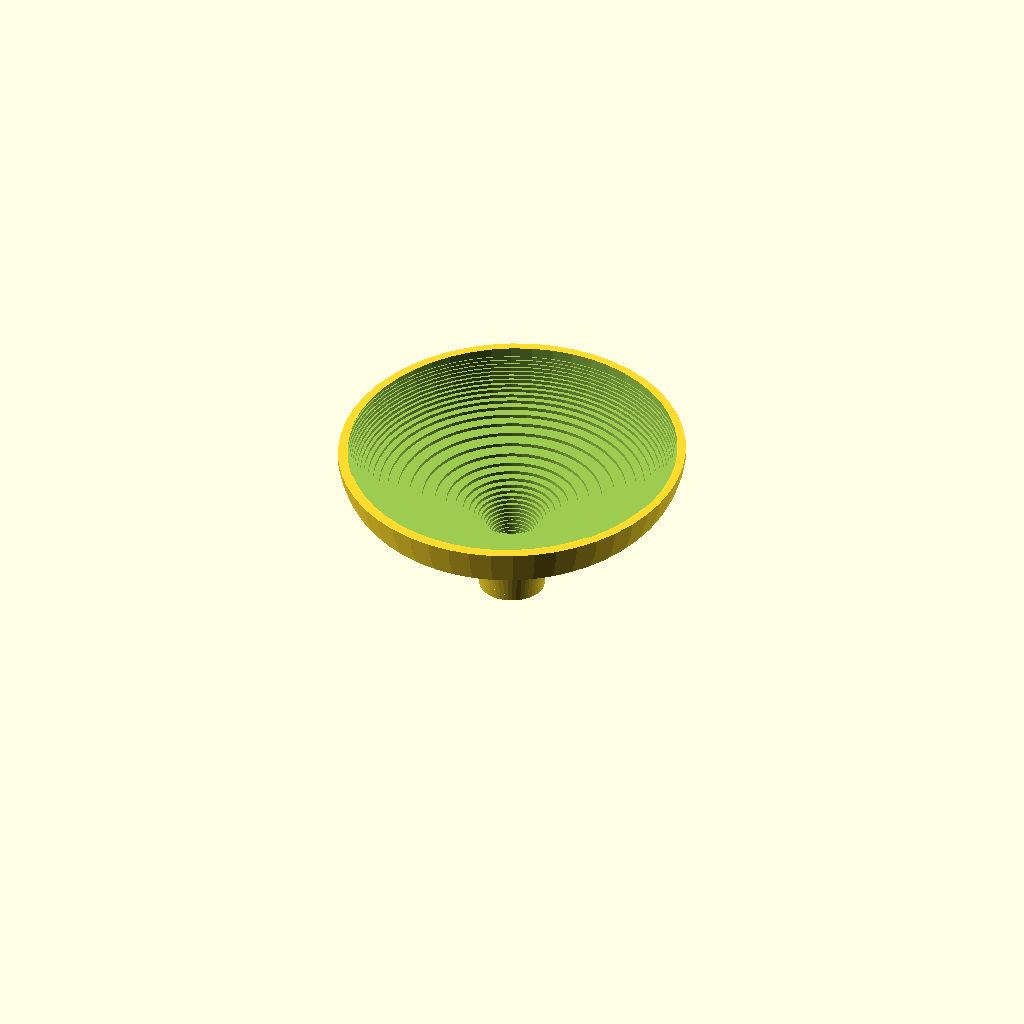
Cell 1: rendered with the file's own defaults.
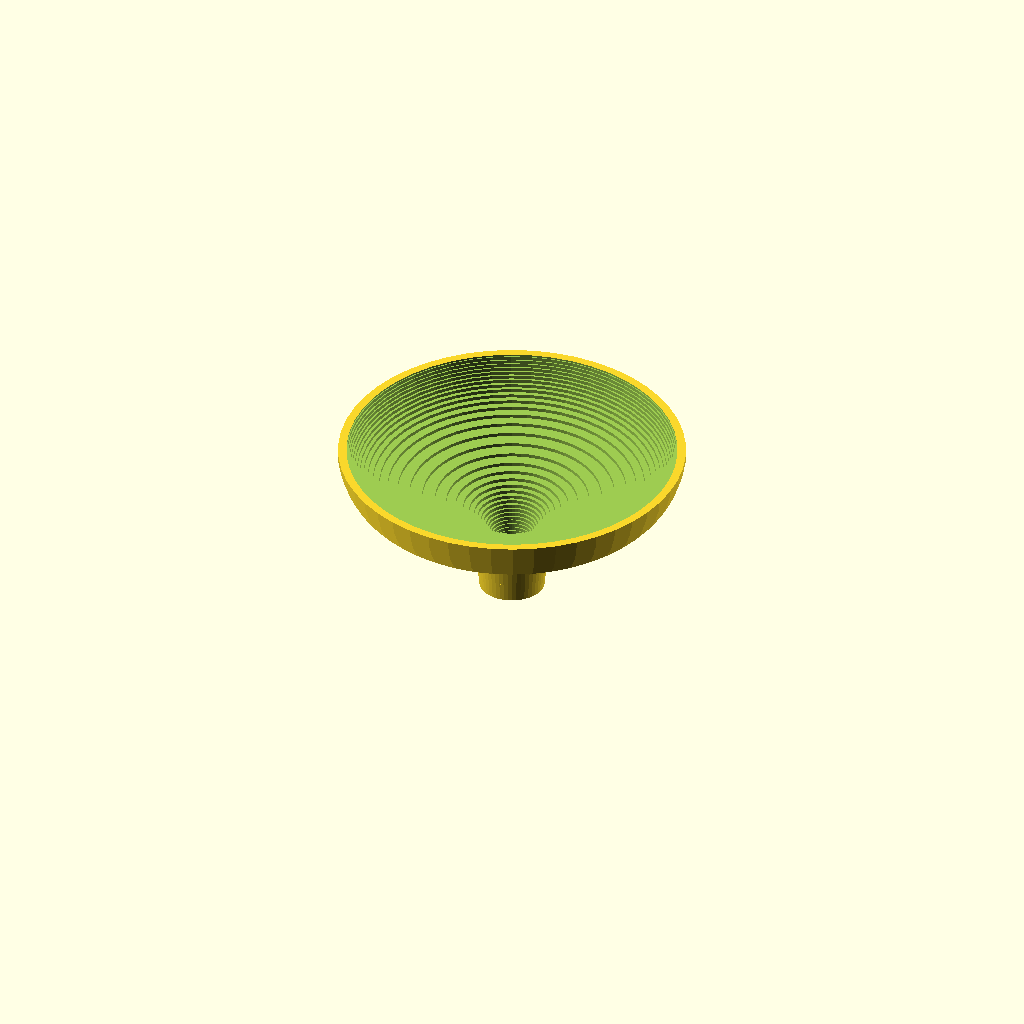
Cell 2: rotate_angle = 0 (everything else at default).
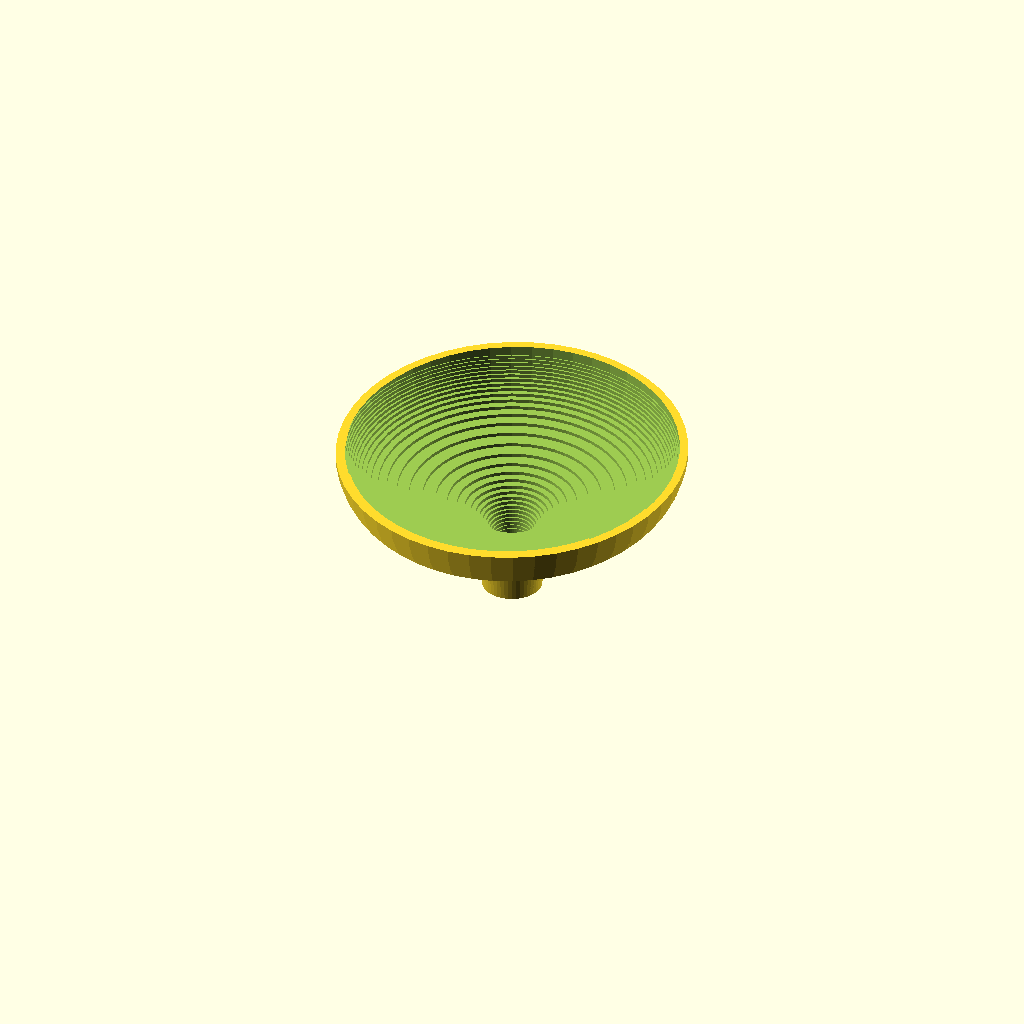
Cell 3 — tendency set to 0, the other parameters unchanged.
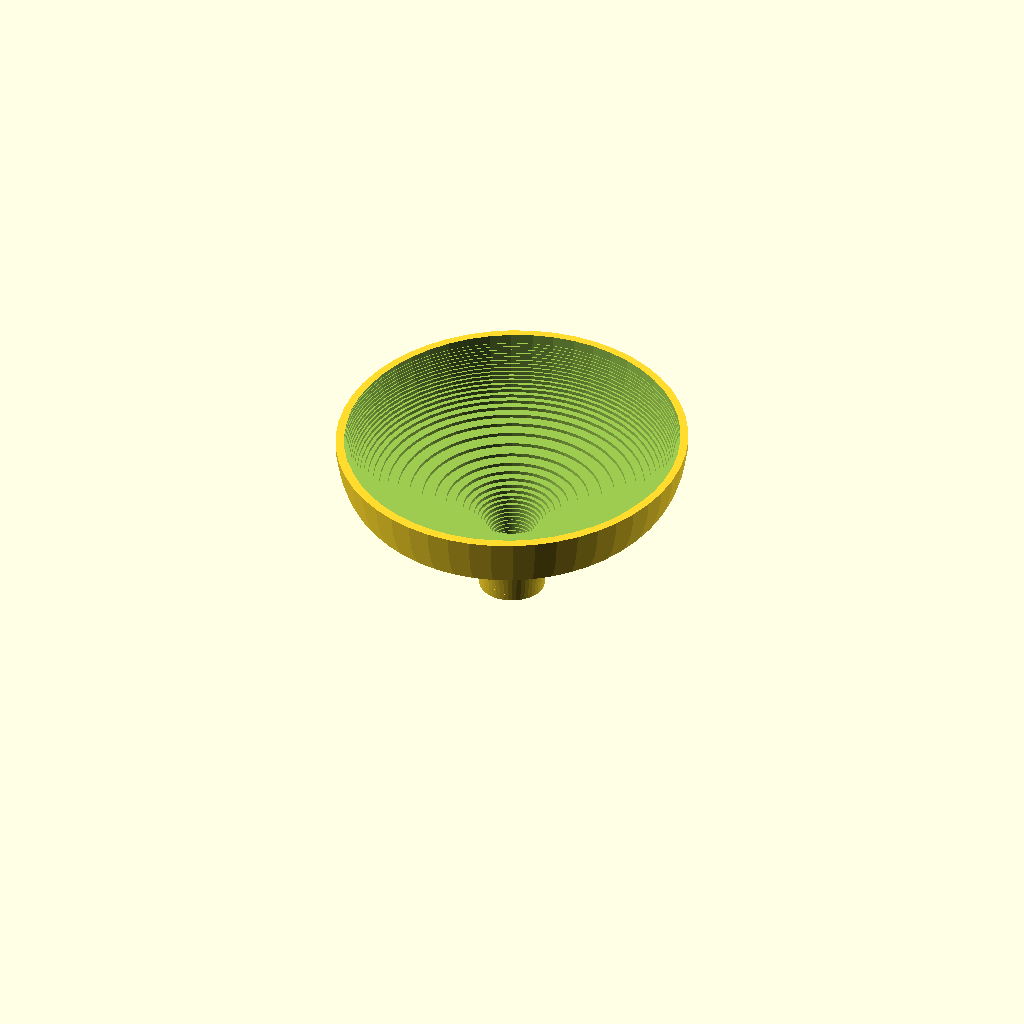
Cell 4 — heightOfCup set to 50, the other parameters unchanged.
All cells are drawn from one camera (rotation 55°, 0°, 25°, orthographic, colour scheme Cornfield), so only the parameter changes between them.
OpenSCAD source file inputs/thingiverse/files/thing-1804281/files/cup-final.scad:


// How much should the angle of the cup should be? (Based on the tangent graph)
rotate_angle = 3; // [0:4]

//  How narrow should be the lower part of the cup?
tendency = -0.2; // [-1: Thick, -0.2: Norm, 0: Bit narrow, 1: Very Narrow]

// How tall should the cup be?
heightOfCup = 46; // [42: low, 46: Medium, 50: Tall]



k = (-3+0);
difference() {
    difference() {
        
        union() {
            union() {  
                for(i=[1:1:heightOfCup]) {
                
                    translate([0,0,i]){
                        rotate([rotate_angle,0,0])
                        rotate_extrude(convexity =10, $fn=50)
                        
                        projection(cut=true)
                        rotate([0,90,0]) {
                         
                            k = k + 0.1*i;
                            
                            cylinder(r=1, h=10*(((((1.5+tendency/4) * (atan(2.5*k)))*3.14/180))+3)); 
                            
                        };
                    };
                };
            };
            union() {
                translate([0,0,24]) {
                    if ( tendency/4 > 0.4) {
                        for(i=[24:-1:1]) {
                            translate([0,0,-i]){
                            rotate([rotate_angle,0,0])
                            rotate_extrude(convexity =10, $fn=50)
                            
                            projection(cut=true)
                            rotate([0,90,0]) {
                             
                                k = k + 0.1*i;
                                
                                cylinder(r=1, h=10*(((((1.5+tendency/4) * (atan(2.5*k)))*3.14/180))+3)); } 
                                
                            };
                        };
                    };
                };
            };
                 
        };
        
    
            
        for(i=[12:1:(heightOfCup+2)]) {
        
            translate([0,0,i]){
                rotate_extrude(convexity =10, $fn=50)
               
                projection(cut=true)
                rotate([0,90,0]) {
                 
                    k = k + 0.1*i;
               
                    
                    cylinder(r=1.5, h=10*(((((1.65+tendency/4) * (atan(2.3*k-0.5)))*3.14/180))+2.6));
                };
            };
        };
    };
    

rotate([0,180,0]){ 
        translate([0,0,-1.5]){
            cylinder(r=20, h=10);
        };
    };
}; 
Parameter table extracted from the source (name, type, default, range or options):
rotate_angle: number, default 3, range 0 to 4
tendency: number, default -0.2, options -1, -0.2, 0, 1
heightOfCup: number, default 46, options 42, 46, 50
